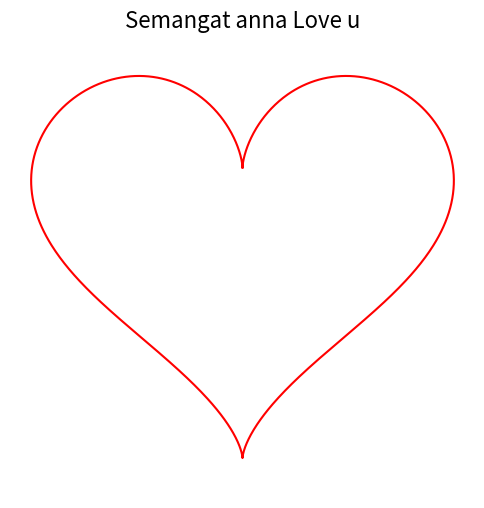

Python code for this plot:
import numpy as np
import matplotlib.pyplot as plt


t = np.linspace(0, 2 * np.pi, 1000)  
x = 16 * np.sin(t)**3
y = 13 * np.cos(t) - 5 * np.cos(2 * t) - 2 * np.cos(3 * t) - np.cos(4 * t)

plt.figure(figsize=(6, 6))
plt.plot(x, y, color="red")
plt.title("Semangat anna Love u", fontsize=16)
plt.axis("equal")  
plt.axis("off")    

plt.savefig("heart_plot.png")
